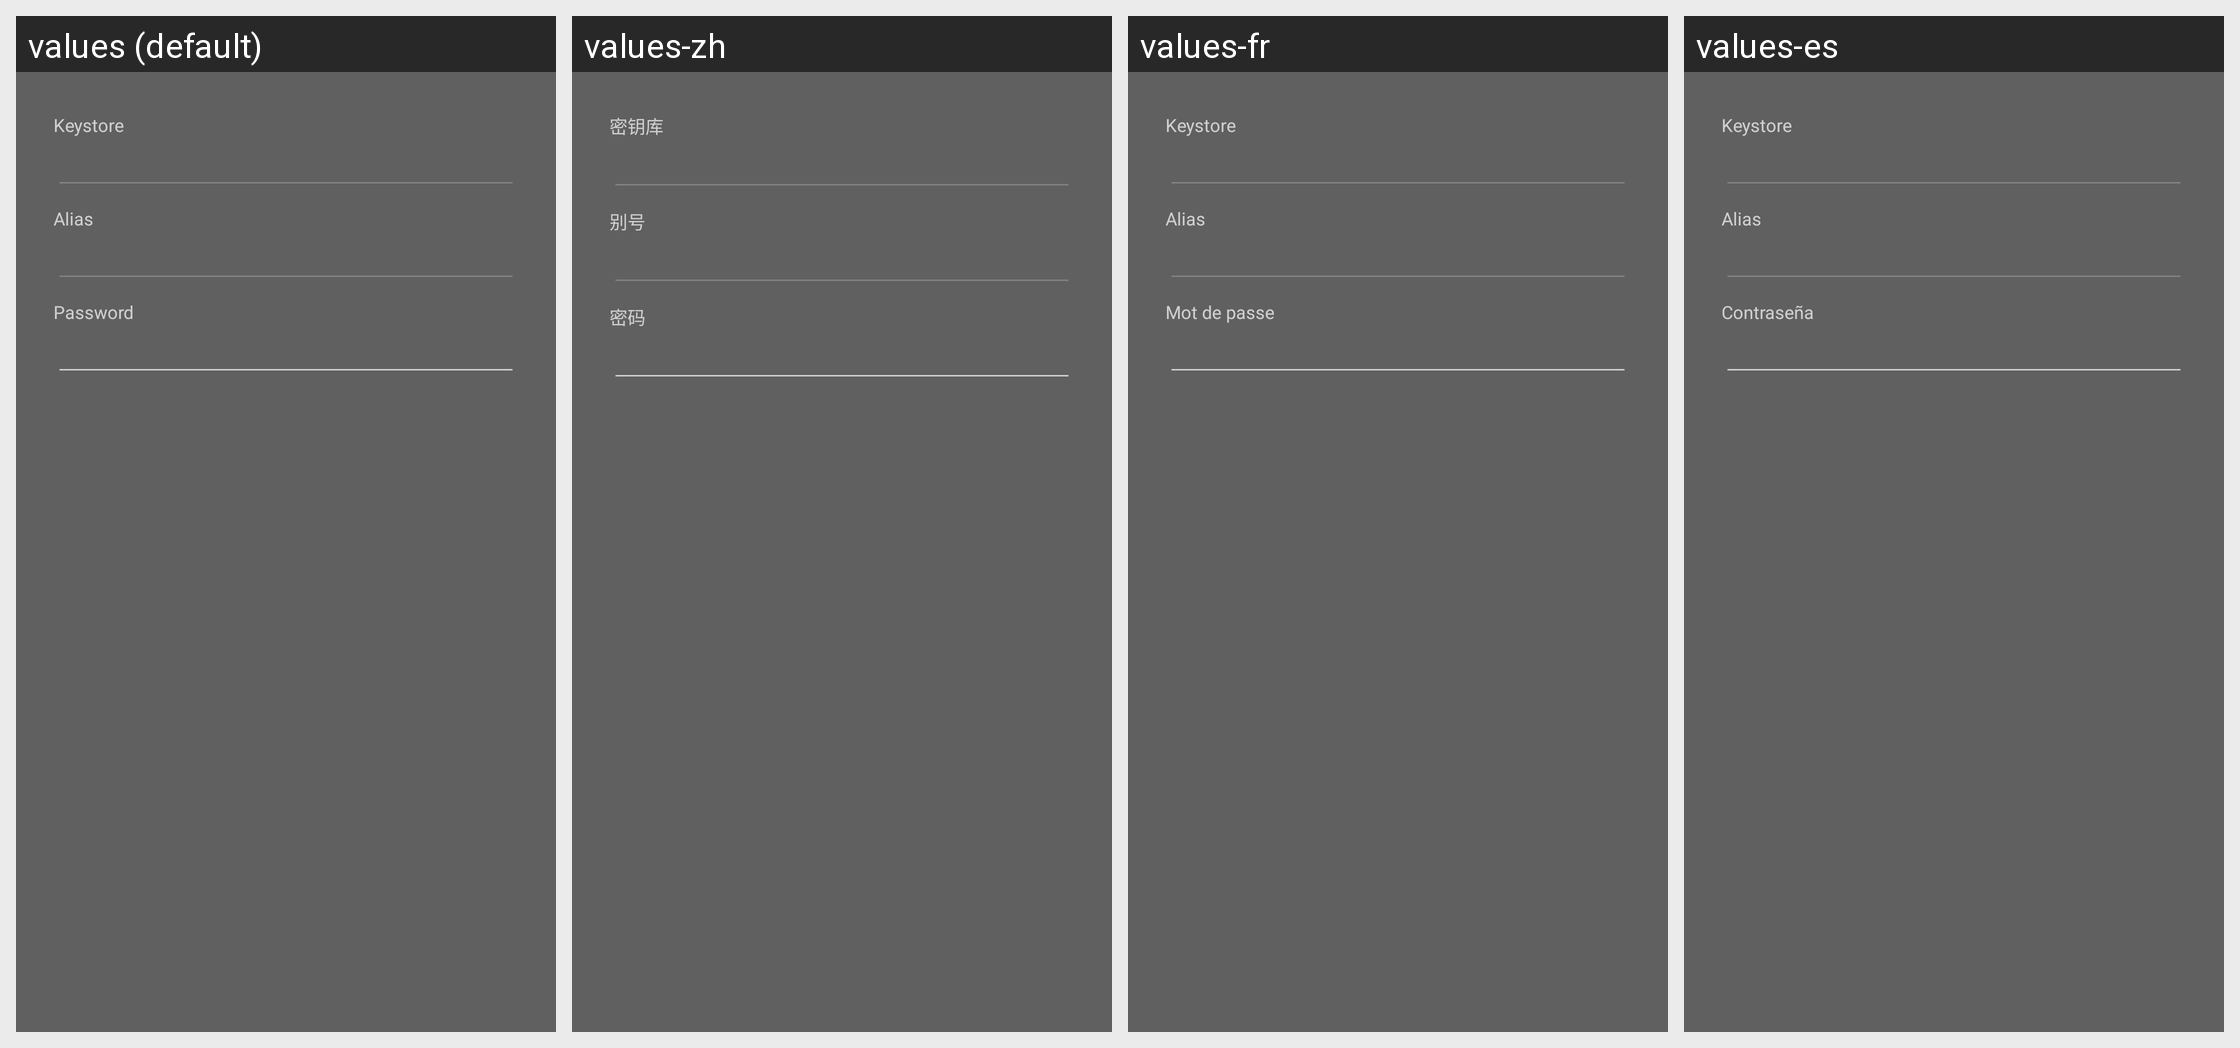

For this localized Android screen grid, give each drawn string resource with its value in every locale shown.
Android screen res/layout/keystore_key_password_entry_layout.xml rendered under 4 locales, left to right: values (default), values-zh, values-fr, values-es. Device: Nexus 5 (rendered at 1080×1920; each locale shown at half size, 540×960, under a caption strip naming it); theme Theme.App.
Other locales in the repository, not shown: values-de, values-ru, values-zh-rCN.
Strings drawn on this screen, with the default value and each locale's value (text and hints the layout hard-codes, and strings that could not be matched under every locale, appear in the picture but are not listed):

heading_keystore_filename
  values: Keystore
  values-zh: 密钥库
  values-fr: Keystore
  values-es: Keystore

heading_keystore_alias
  values: Alias
  values-zh: 别号
  values-fr: Alias
  values-es: Alias

preference_piwigo_server_password_title
  values: Password
  values-zh: 密码
  values-fr: Mot de passe
  values-es: Contraseña
